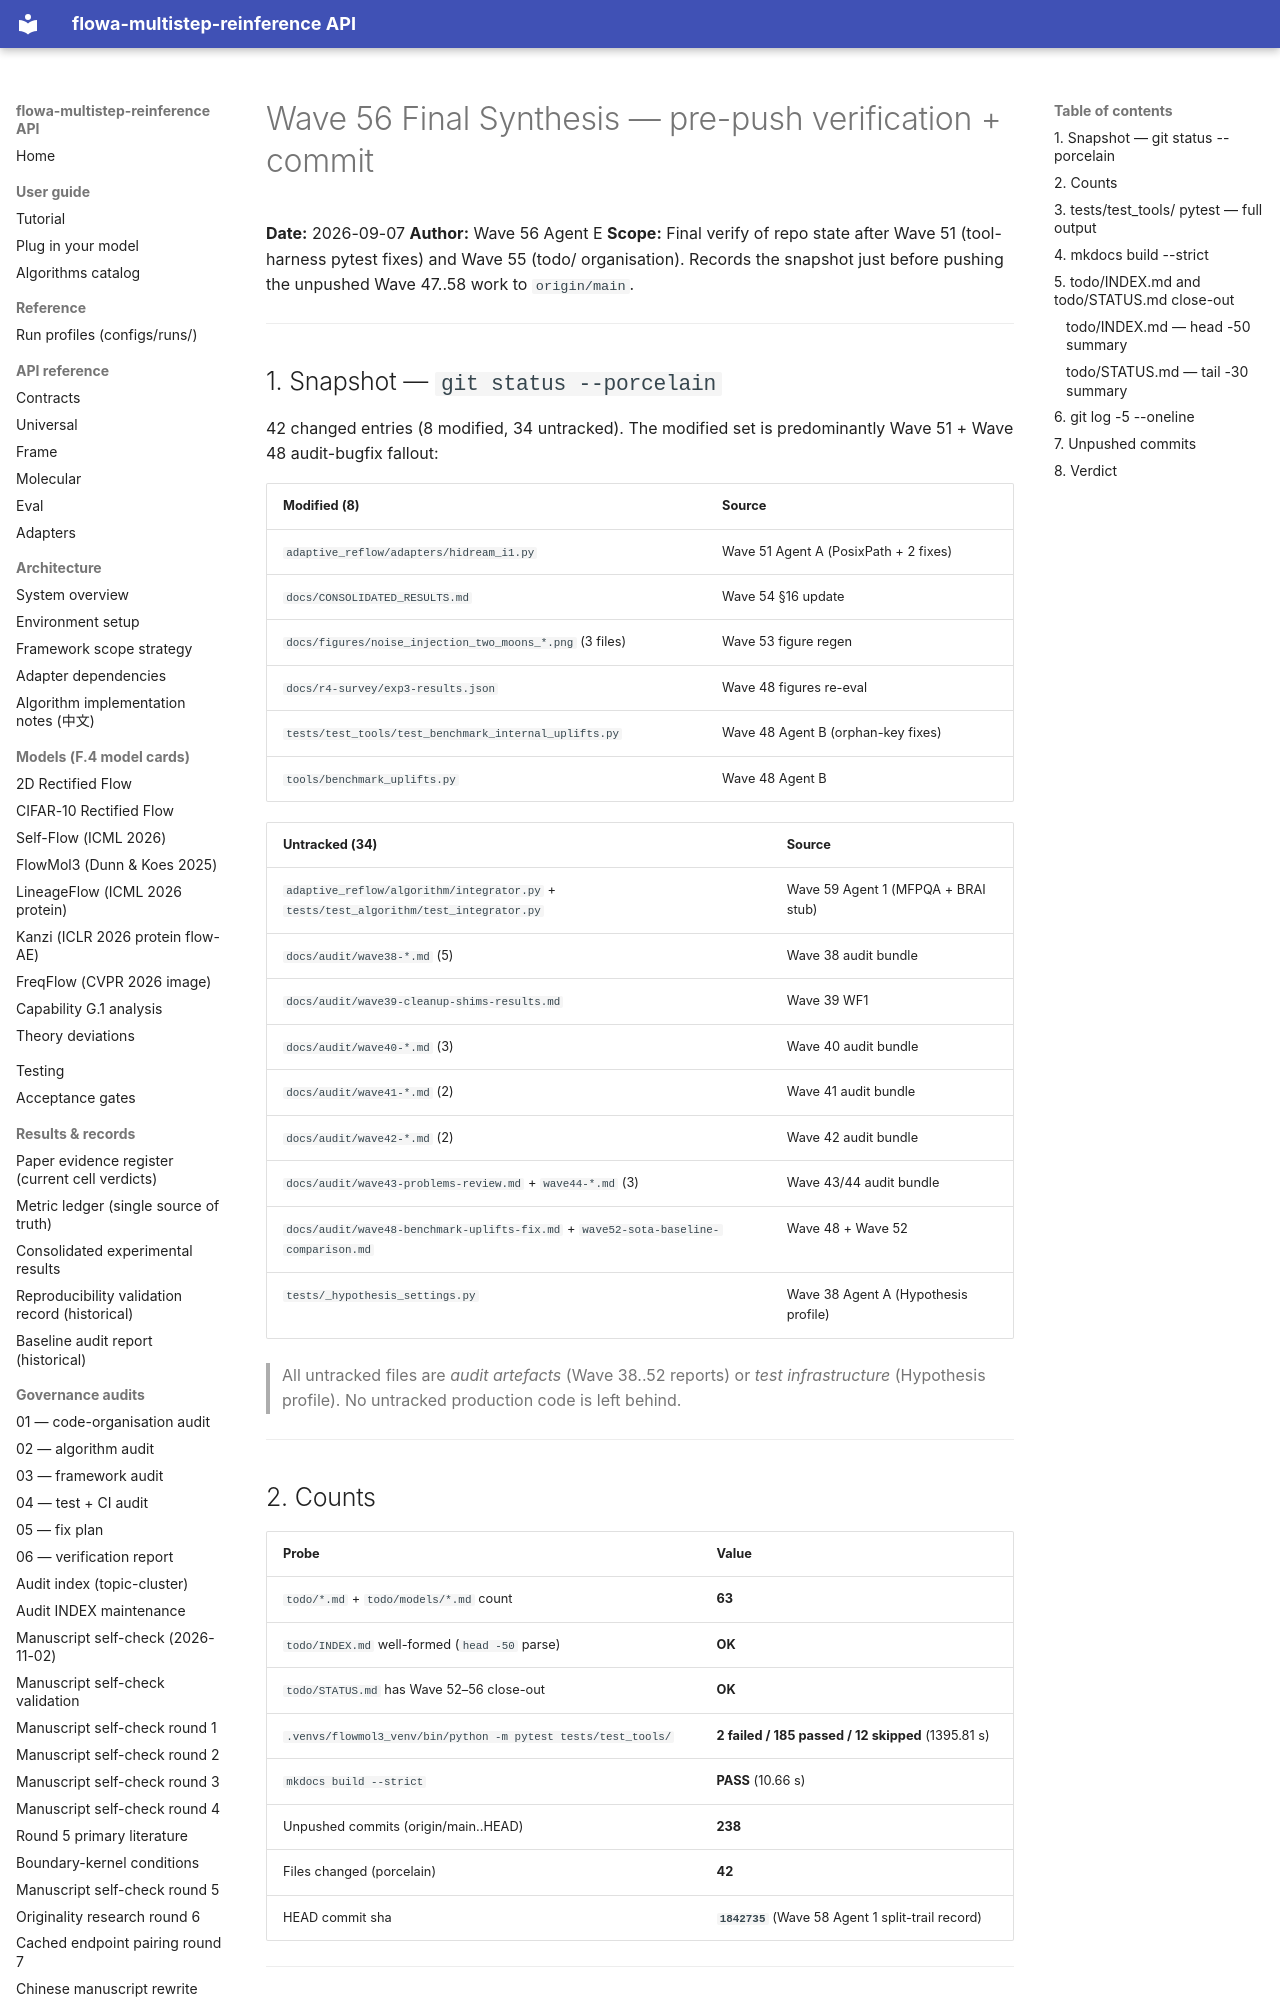

repository: silverenternal/flowa-multistep-reinference · page: audit/wave56-final-synthesis/index.html · generator: mkdocs

# Wave 56 Final Synthesis — pre-push verification + commit

**Date:** 2026-09-07
**Author:** Wave 56 Agent E
**Scope:** Final verify of repo state after Wave 51 (tool-harness pytest fixes) and
Wave 55 (todo/ organisation). Records the snapshot just before pushing the
unpushed Wave 47..58 work to `origin/main`.

---

## 1. Snapshot — `git status --porcelain`

42 changed entries (8 modified, 34 untracked). The modified set is
predominantly Wave 51 + Wave 48 audit-bugfix fallout:

| Modified (8)                                              | Source                                  |
|-----------------------------------------------------------|-----------------------------------------|
| `adaptive_reflow/adapters/hidream_i1.py`                  | Wave 51 Agent A (PosixPath + 2 fixes)   |
| `docs/CONSOLIDATED_RESULTS.md`                            | Wave 54 §16 update                      |
| `docs/figures/noise_injection_two_moons_*.png` (3 files)  | Wave 53 figure regen                    |
| `docs/r4-survey/exp3-results.json`                        | Wave 48 figures re-eval                 |
| `tests/test_tools/test_benchmark_internal_uplifts.py`     | Wave 48 Agent B (orphan-key fixes)      |
| `tools/benchmark_uplifts.py`                              | Wave 48 Agent B                         |

| Untracked (34)                                                                                                              | Source                                |
|-----------------------------------------------------------------------------------------------------------------------------|---------------------------------------|
| `adaptive_reflow/algorithm/integrator.py` + `tests/test_algorithm/test_integrator.py`                                       | Wave 59 Agent 1 (MFPQA + BRAI stub)   |
| `docs/audit/wave38-*.md` (5)                                                                                                | Wave 38 audit bundle                  |
| `docs/audit/wave39-cleanup-shims-results.md`                                                                                | Wave 39 WF1                           |
| `docs/audit/wave40-*.md` (3)                                                                                                | Wave 40 audit bundle                  |
| `docs/audit/wave41-*.md` (2)                                                                                                | Wave 41 audit bundle                  |
| `docs/audit/wave42-*.md` (2)                                                                                                | Wave 42 audit bundle                  |
| `docs/audit/wave43-problems-review.md` + `wave44-*.md` (3)                                                                   | Wave 43/44 audit bundle               |
| `docs/audit/wave48-benchmark-uplifts-fix.md` + `wave52-sota-baseline-comparison.md`                                         | Wave 48 + Wave 52                     |
| `tests/_hypothesis_settings.py`                                                                                              | Wave 38 Agent A (Hypothesis profile)  |

> All untracked files are *audit artefacts* (Wave 38..52 reports) or *test infrastructure*
> (Hypothesis profile). No untracked production code is left behind.

---
